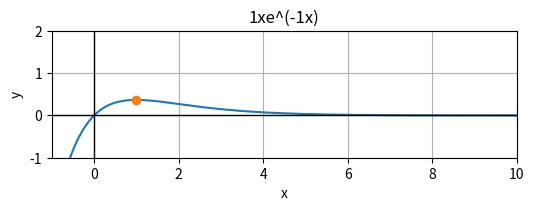

Write the Python code that produced this figure.
import matplotlib.pyplot as plt
import numpy as np
import sympy as sp
from sympy.abc import j

# Define the parameter range
x = np.linspace(-10, 10, 200)
a = 1
k = 1
# Define the parametric equations

y = a * x * np.e ** (-1 * k * x)
#yj = a * j * np.e ** (-1 * k * j)
#print(sp.Derivative())

# Create the plot
plt.figure(figsize=(6,6))
plt.plot(x, y)  # x is real, y is imaginary

# Plotting the maximum
plt.plot(1/k, max(y), marker = 'o')

# Add thick lines at x=0 and y=0
plt.axhline(0, color='black', linewidth=1)  # Horizontal line (y=0)
plt.axvline(0, color='black', linewidth=1)  # Vertical line (x=0)

# Set labels and title
plt.xlabel('x')
plt.ylabel('y')
plt.title(f'{a}xe^(-{k}x)')

# Set the limits of x and y axes

plt.xlim(-1, 10)
plt.ylim(-1, 2)

# Equal aspect ratio ensures that the scale on the x-axis is the same as the y-axis
plt.gca().set_aspect('equal', adjustable='box')

# Show grid
plt.grid(True, alpha = 1)

# Show the plot
plt.savefig(f'S{a}xe^(-{k}x).png', dpi=300, bbox_inches='tight')
plt.show()

print(max(y))
